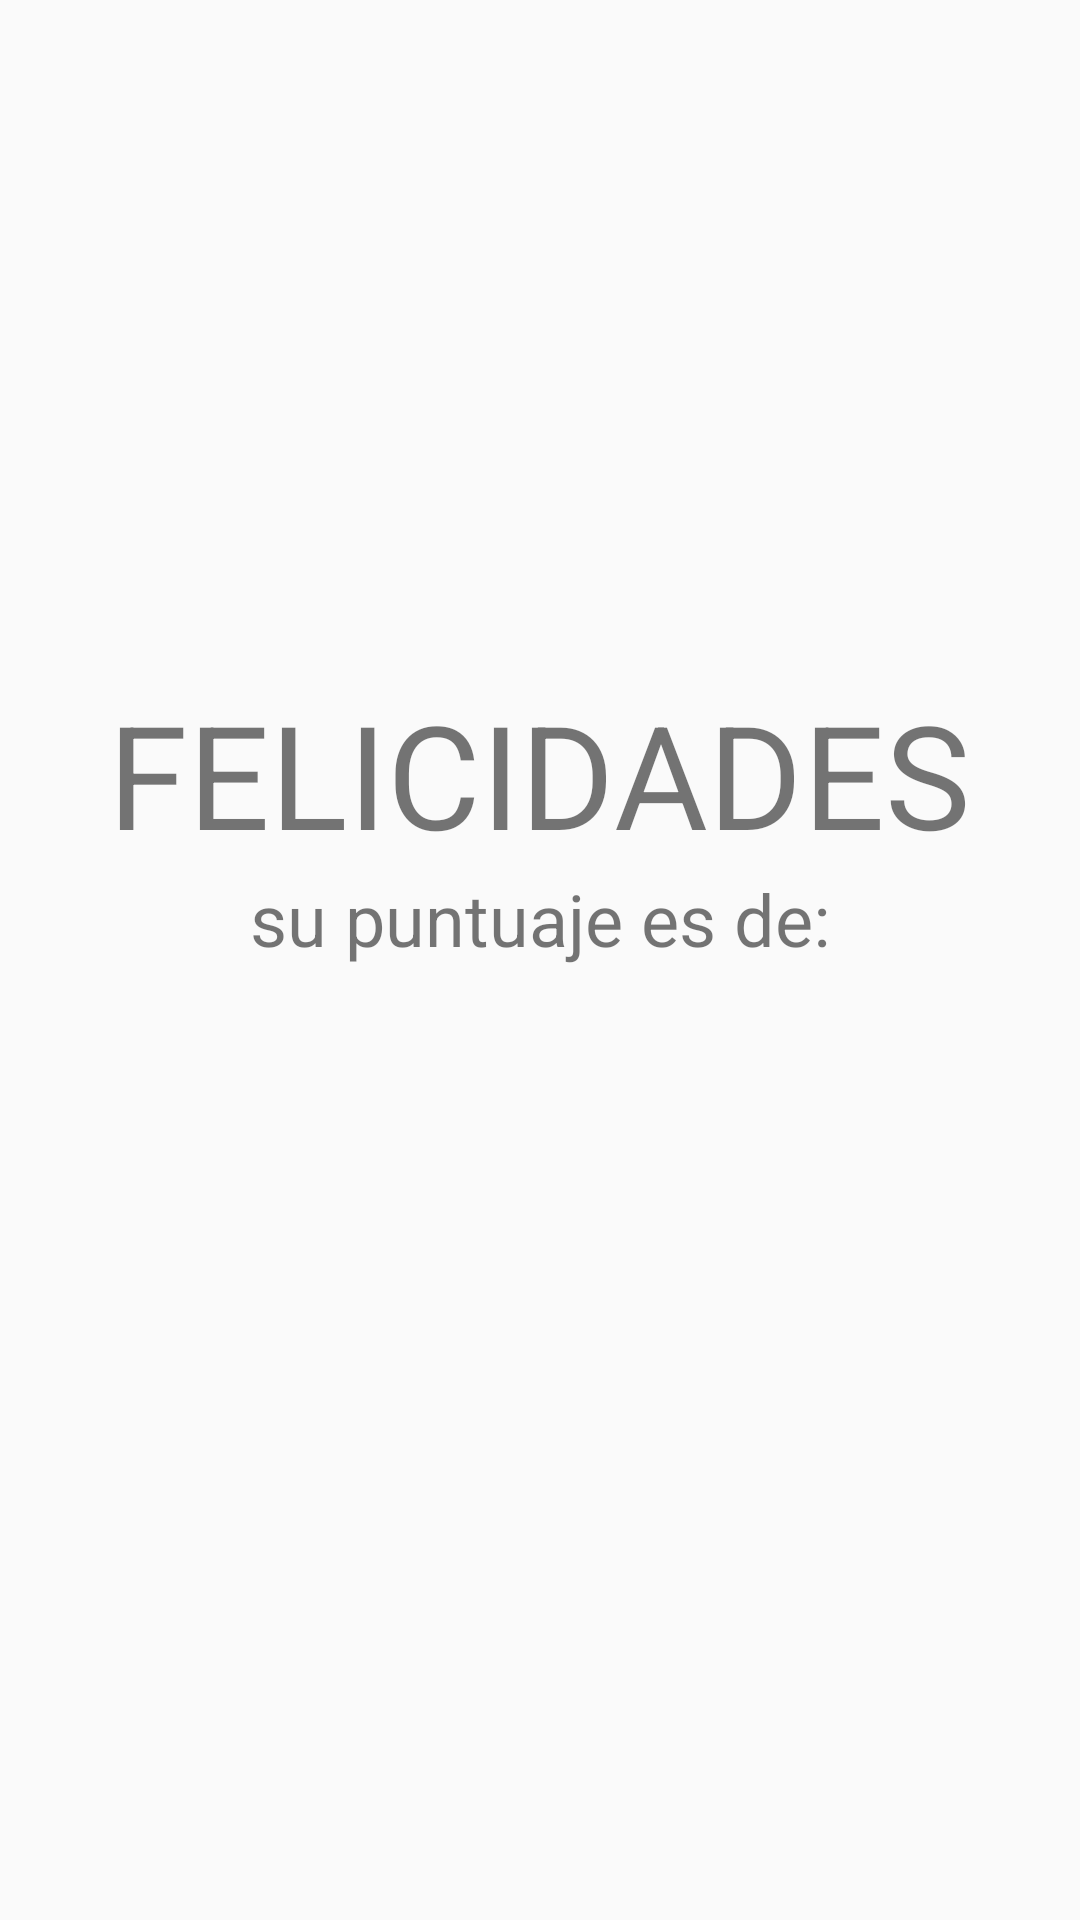

Android layout source for this screen:
<!-- AndroidManifest.xml: application theme AppTheme -->
<!-- res/layout/activity_puntaje.xml -->
<?xml version="1.0" encoding="utf-8"?>

<LinearLayout xmlns:android="http://schemas.android.com/apk/res/android"
    xmlns:app="http://schemas.android.com/apk/res-auto"
    xmlns:tools="http://schemas.android.com/tools"
    android:layout_width="match_parent"
    android:layout_height="match_parent"
    android:orientation="vertical"
    android:gravity="center"
    tools:context=".puntaje">

    <TextView
        android:id="@+id/textView3"
        android:layout_width="wrap_content"
        android:layout_height="wrap_content"
        android:text="FELICIDADES"
        android:textSize="48dp" />

    <TextView
        android:id="@+id/n"
        android:layout_width="wrap_content"
        android:layout_height="wrap_content"
        android:text="su puntuaje es de:"
        android:textSize="24dp" />

    <TextView
        android:id="@+id/textView5"
        android:layout_width="wrap_content"
        android:layout_height="wrap_content"
        android:layout_marginTop="40dp"
        android:textColor="#000000"
        android:textSize="39dp" />
</LinearLayout>
<!-- resources referenced by this layout -->
<resources>
  <style name="AppTheme" parent="Theme.AppCompat.Light.DarkActionBar">
          
          <item name="colorPrimary">@color/colorPrimary</item>
          <item name="colorPrimaryDark">@color/colorPrimaryDark</item>
          <item name="colorAccent">@color/colorAccent</item>
      </style>
  <color name="colorPrimary">#303081</color>
  <color name="colorPrimaryDark">#37378F</color>
  <color name="colorAccent">#000000</color>
</resources>
